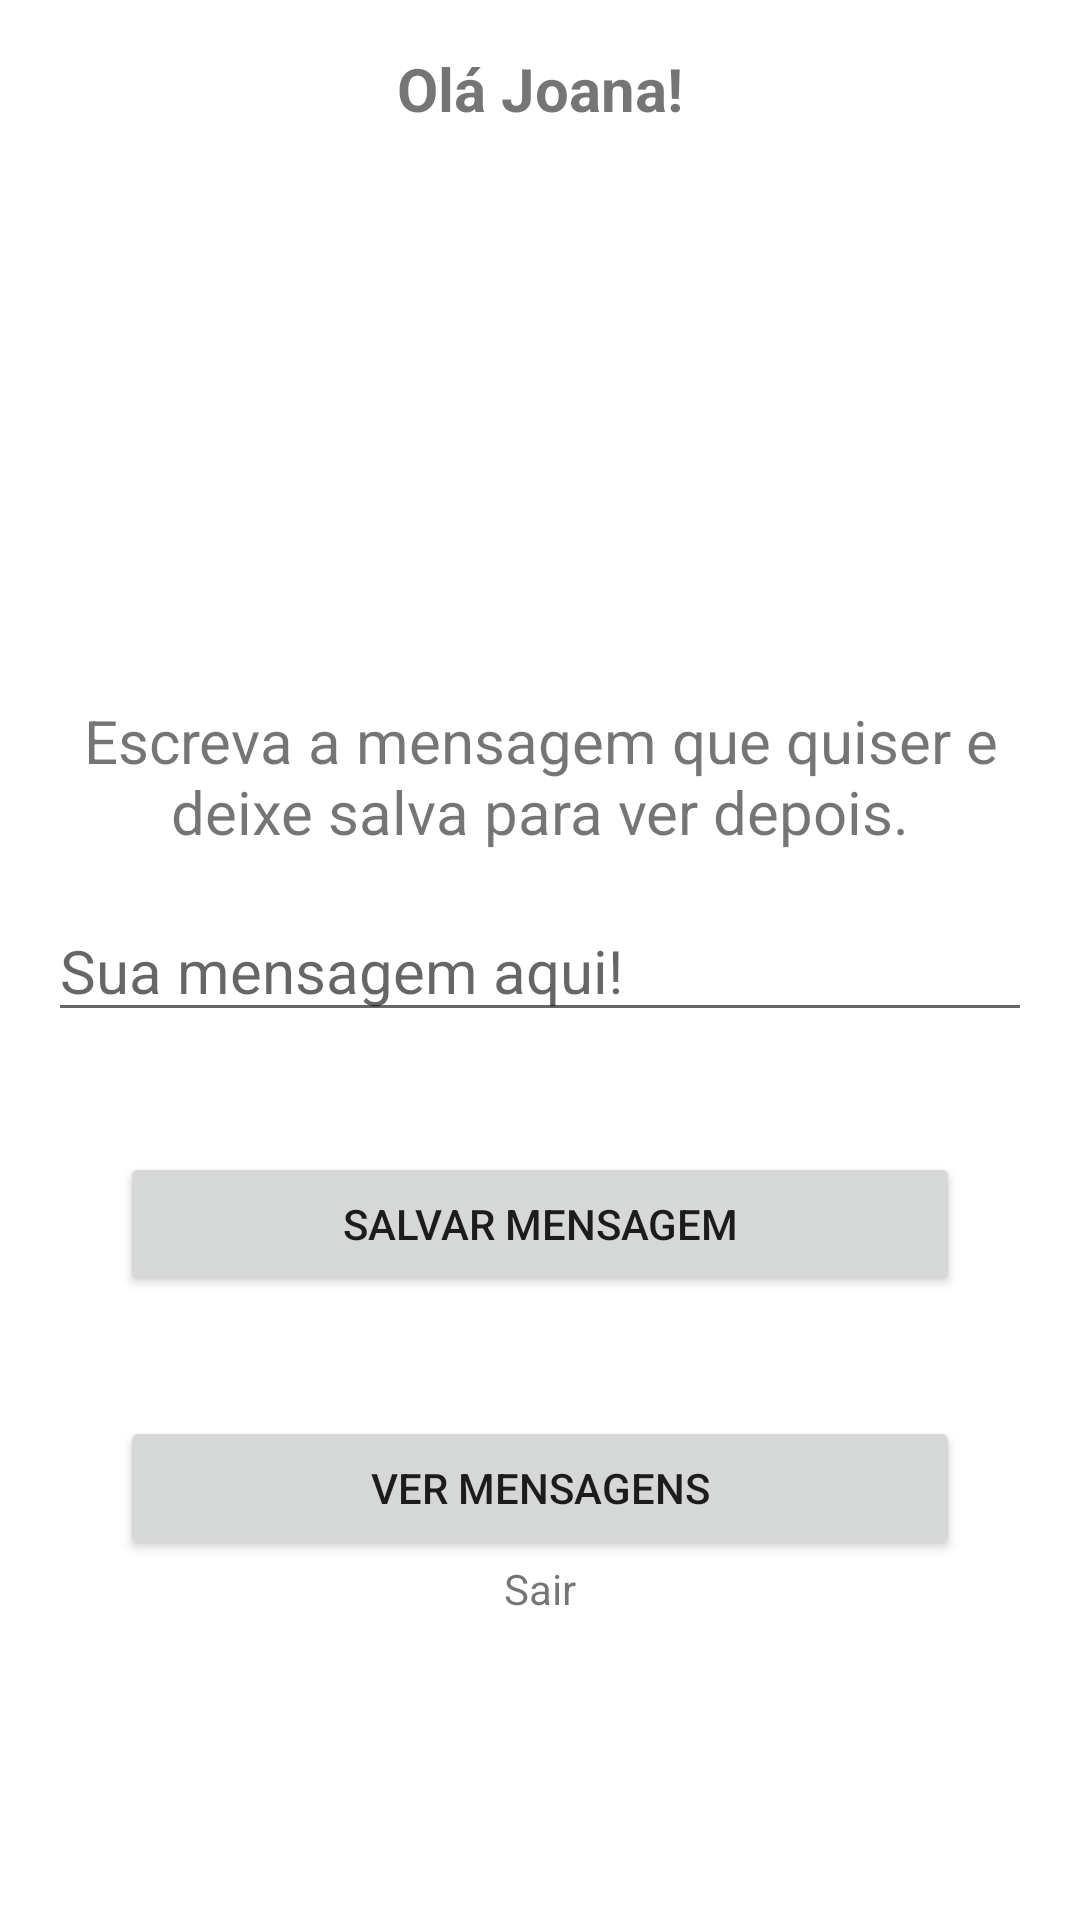

This screen was rendered from an Android layout file. Write that file and the resources it references.
<!-- AndroidManifest.xml: application theme Theme.MyApplicationFirebase -->
<!-- res/layout/activity_main.xml -->
<?xml version="1.0" encoding="utf-8"?>
<ScrollView xmlns:android="http://schemas.android.com/apk/res/android"
    xmlns:app="http://schemas.android.com/apk/res-auto"
    xmlns:tools="http://schemas.android.com/tools"
    android:layout_width="match_parent"
    android:layout_height="match_parent"
    tools:context=".ui.main.view.MainActivity"
    >

    <androidx.constraintlayout.widget.ConstraintLayout
        android:layout_width="match_parent"
        android:layout_height="wrap_content">

    <TextView
        android:id="@+id/tvName"
        android:layout_width="match_parent"
        android:layout_height="wrap_content"
        android:text="Olá Joana!"
        android:layout_margin="16dp"
        android:textSize="20sp"
        android:textStyle="bold"
        android:gravity="center"
        app:layout_constraintTop_toTopOf="parent"
        app:layout_constraintStart_toStartOf="parent"/>

    <TextView
        android:id="@+id/tvPresentation"
        android:layout_width="match_parent"
        android:layout_height="wrap_content"
        android:layout_margin="16dp"
        app:layout_constraintStart_toStartOf="parent"
        app:layout_constraintBottom_toTopOf="@id/etTypeHere"
        android:text="Escreva a mensagem que quiser e deixe salva para ver depois."
        android:textSize="20sp"
        android:gravity="center_horizontal" />


    <EditText
        android:id="@+id/etTypeHere"
        android:layout_width="match_parent"
        android:layout_height="wrap_content"
        android:textSize="20sp"
        android:hint="Sua mensagem aqui!"
        app:layout_constraintStart_toStartOf="parent"
        app:layout_constraintTop_toTopOf="parent"
        android:layout_marginTop="300dp"
        android:layout_marginStart="16dp"
        android:layout_marginEnd="16dp"/>

    <Button
        android:id="@+id/btnSaveMessage"
        android:layout_width="match_parent"
        android:layout_height="wrap_content"
        android:text="salvar mensagem"
        app:layout_constraintStart_toStartOf="parent"
        app:layout_constraintTop_toBottomOf="@id/etTypeHere"
        android:layout_margin="40dp"/>

    <Button
        android:id="@+id/BtnSeeMessages"
        android:layout_width="match_parent"
        android:layout_height="wrap_content"
        android:text="ver mensagens"
        app:layout_constraintStart_toStartOf="parent"
        app:layout_constraintTop_toBottomOf="@id/btnSaveMessage"
        android:layout_margin="40dp"/>

    <TextView
        android:id="@+id/tvLogout"
        android:layout_width="match_parent"
        android:layout_height="wrap_content"
        android:text="Sair"
        app:layout_constraintStart_toStartOf="parent"
        app:layout_constraintTop_toBottomOf="@id/BtnSeeMessages"
        android:gravity="center"/>

    </androidx.constraintlayout.widget.ConstraintLayout>


</ScrollView>
<!-- resources referenced by this layout -->
<resources>
  <style name="Theme.MyApplicationFirebase" parent="Theme.MaterialComponents.DayNight.DarkActionBar">
          
          <item name="colorPrimary">@color/purple_500</item>
          <item name="colorPrimaryVariant">@color/purple_700</item>
          <item name="colorOnPrimary">@color/white</item>
          
          <item name="colorSecondary">@color/teal_200</item>
          <item name="colorSecondaryVariant">@color/teal_700</item>
          <item name="colorOnSecondary">@color/black</item>
          
          <item name="android:statusBarColor" tools:targetApi="l">?attr/colorPrimaryVariant</item>
          
      </style>
  <!-- not gathered from this repository: default colours our renderer supplied (Android Studio template values) -->
  <color name="purple_500">#FF6200EE</color>
  <color name="purple_700">#FF3700B3</color>
  <color name="teal_200">#FF03DAC5</color>
  <color name="teal_700">#FF018786</color>
  <color name="black">#FF000000</color>
  <color name="white">#FFFFFFFF</color>
</resources>
